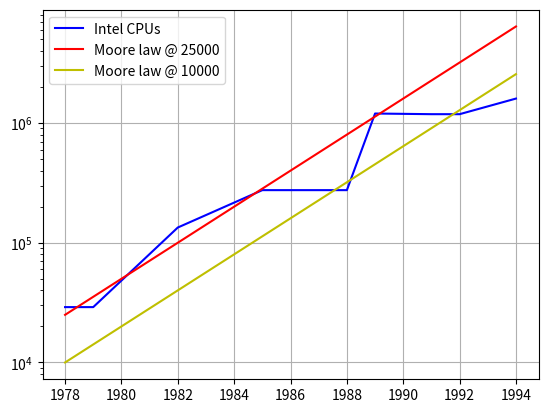

This chart was generated by the following Python code:
"""Transistors counts in Intel CPUs in the first four x86 generations."""

import matplotlib.pyplot as plt

transistors = [
    [1978, 29000],
    [1979, 29000],
    [1982, 134000],
    [1985, 275000],
    [1988, 275000],
    [1989, 1200000],
    [1991, 1185000],
    [1992, 1185000],
    [1994, 1600000],
]

moore_25000 = [
    [1978, 25000],
    [1980, 50000],
    [1982, 100000],
    [1984, 200000],
    [1986, 400000],
    [1988, 800000],
    [1990, 1600000],
    [1992, 3200000],
    [1994, 6400000],
]

moore_10000 = [
    [1978, 10000],
    [1980, 20000],
    [1982, 40000],
    [1984, 80000],
    [1986, 160000],
    [1988, 320000],
    [1990, 640000],
    [1992, 1280000],
    [1994, 2560000],
]

# hodnoty na x-ové ose
x1 = [t[0] for t in transistors]
y1 = [t[1] for t in transistors]
x2 = [t[0] for t in moore_25000]
y2 = [t[1] for t in moore_25000]
x3 = [t[0] for t in moore_10000]
y3 = [t[1] for t in moore_10000]

fig = plt.figure()
ax = fig.add_subplot(1, 1, 1)

ax.plot(x1, y1, "b-", label="Intel CPUs")
ax.plot(x2, y2, "r-", label="Moore law @ 25000")
ax.plot(x3, y3, "y-", label="Moore law @ 10000")
ax.set_yscale("log")

# přidání legendy
ax.legend(loc="upper left")

# povolení zobrazení mřížky
ax.grid(True)

plt.savefig("transistors_log.png")

# zobrazení grafu
plt.show()
